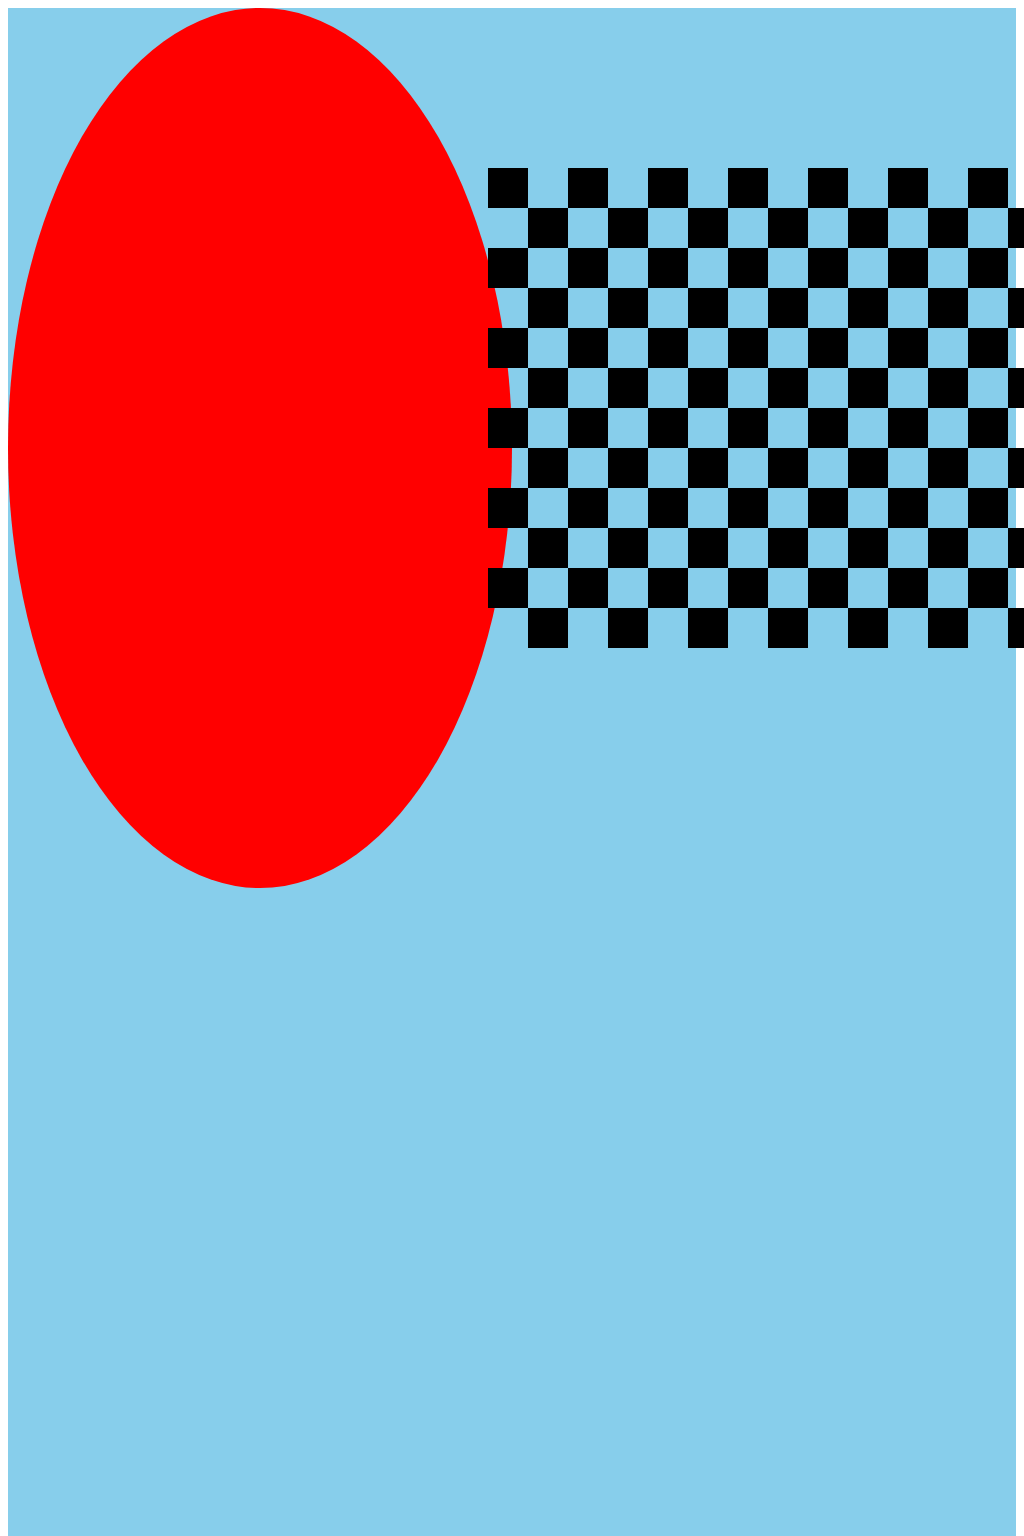

Write the HTML and CSS that draws this image.

<!-- file: squares-3.html -->
<head>
    <link rel="stylesheet" type="text/css" href="squares-3.css">
    <link rel="stylesheet" type="text/css" href="concentric-circles-smooth-3.css">
</head>
<body>
    <div class="container">		
	   <div id="outer-circle">
		  <div id="inner-circle-01">
			  <div id="inner-circle-02">
				  <div id="inner-circle-03">
					  <div id="inner-circle-04">
						  <div id="inner-circle-05">
							  <div id="inner-circle-06">
								  <div id="inner-circle-07">
									  <div id="inner-circle-08">
										  <div id="inner-circle-09">
										  </div>
									  </div>
								  </div>
							  </div>
						  </div>
					  </div>
				  </div>
			  </div>
		  </div>
	   </div>
		
        <div class="rotator-1 square row-03 col-07"></div>
        <div class="rotator-1 square row-04 col-07"></div>
        <div class="rotator-1 square row-05 col-07"></div>
        <div class="rotator-1 square row-06 col-07"></div>
        <div class="rotator-1 square row-07 col-07"></div>
        <div class="rotator-1 square row-08 col-07"></div>
		
        <div class="rotator-2 square row-03a col-07a"></div>
        <div class="rotator-2 square row-04a col-07a"></div>
        <div class="rotator-2 square row-05a col-07a"></div>
        <div class="rotator-2 square row-06a col-07a"></div>
        <div class="rotator-2 square row-07a col-07a"></div>
        <div class="rotator-2 square row-08a col-07a"></div>
		
        <div class="rotator-1 square row-03 col-08"></div>
        <div class="rotator-1 square row-04 col-08"></div>
        <div class="rotator-1 square row-05 col-08"></div>
        <div class="rotator-1 square row-06 col-08"></div>
        <div class="rotator-1 square row-07 col-08"></div>
        <div class="rotator-1 square row-08 col-08"></div>
        
        <div class="rotator-2 square row-03a col-08a"></div>
        <div class="rotator-2 square row-04a col-08a"></div>
        <div class="rotator-2 square row-05a col-08a"></div>
        <div class="rotator-2 square row-06a col-08a"></div>
        <div class="rotator-2 square row-07a col-08a"></div>
        <div class="rotator-2 square row-08a col-08a"></div>
        		
        <div class="rotator-1 square row-03 col-09"></div>
        <div class="rotator-1 square row-04 col-09"></div>
        <div class="rotator-1 square row-05 col-09"></div>
        <div class="rotator-1 square row-06 col-09"></div>
        <div class="rotator-1 square row-07 col-09"></div>
        <div class="rotator-1 square row-08 col-09"></div>
        		
        <div class="rotator-2 square row-03a col-09a"></div>
        <div class="rotator-2 square row-04a col-09a"></div>
        <div class="rotator-2 square row-05a col-09a"></div>
        <div class="rotator-2 square row-06a col-09a"></div>
        <div class="rotator-2 square row-07a col-09a"></div>
        <div class="rotator-2 square row-08a col-09a"></div>
        		
        <div class="rotator-1 square row-03 col-10"></div>
        <div class="rotator-1 square row-04 col-10"></div>
        <div class="rotator-1 square row-05 col-10"></div>
        <div class="rotator-1 square row-06 col-10"></div>
        <div class="rotator-1 square row-07 col-10"></div>
        <div class="rotator-1 square row-08 col-10"></div>
        		
        <div class="rotator-2 square row-03a col-10a"></div>
        <div class="rotator-2 square row-04a col-10a"></div>
        <div class="rotator-2 square row-05a col-10a"></div>
        <div class="rotator-2 square row-06a col-10a"></div>
        <div class="rotator-2 square row-07a col-10a"></div>
        <div class="rotator-2 square row-08a col-10a"></div>
        
        <div class="rotator-1 square row-03 col-11"></div>
        <div class="rotator-1 square row-04 col-11"></div>
        <div class="rotator-1 square row-05 col-11"></div>
        <div class="rotator-1 square row-06 col-11"></div>
        <div class="rotator-1 square row-07 col-11"></div>
        <div class="rotator-1 square row-08 col-11"></div>
        		
        <div class="rotator-2 square row-03a col-11a"></div>
        <div class="rotator-2 square row-04a col-11a"></div>
        <div class="rotator-2 square row-05a col-11a"></div>
        <div class="rotator-2 square row-06a col-11a"></div>
        <div class="rotator-2 square row-07a col-11a"></div>
        <div class="rotator-2 square row-08a col-11a"></div>
        
        <div class="rotator-1 square row-03 col-12"></div>
        <div class="rotator-1 square row-04 col-12"></div>
        <div class="rotator-1 square row-05 col-12"></div>
        <div class="rotator-1 square row-06 col-12"></div>
        <div class="rotator-1 square row-07 col-12"></div>
        <div class="rotator-1 square row-08 col-12"></div>
        
        <div class="rotator-2 square row-03a col-12a"></div>
        <div class="rotator-2 square row-04a col-12a"></div>
        <div class="rotator-2 square row-05a col-12a"></div>
        <div class="rotator-2 square row-06a col-12a"></div>
        <div class="rotator-2 square row-07a col-12a"></div>
        <div class="rotator-2 square row-08a col-12a"></div>
        
        <div class="rotator-1 square row-03 col-13"></div>
        <div class="rotator-1 square row-04 col-13"></div>
        <div class="rotator-1 square row-05 col-13"></div>
        <div class="rotator-1 square row-06 col-13"></div>
        <div class="rotator-1 square row-07 col-13"></div>
        <div class="rotator-1 square row-08 col-13"></div>
        
        <div class="rotator-2 square row-03a col-13a"></div>
        <div class="rotator-2 square row-04a col-13a"></div>
        <div class="rotator-2 square row-05a col-13a"></div>
        <div class="rotator-2 square row-06a col-13a"></div>
        <div class="rotator-2 square row-07a col-13a"></div>
        <div class="rotator-2 square row-08a col-13a"></div>
        
        <div class="rotator-1 square row-03 col-14"></div>
        <div class="rotator-1 square row-04 col-14"></div>
        <div class="rotator-1 square row-05 col-14"></div>
        <div class="rotator-1 square row-06 col-14"></div>
        <div class="rotator-1 square row-07 col-14"></div>
        <div class="rotator-1 square row-08 col-14"></div>
        
        <div class="rotator-2 square row-03a col-14a"></div>
        <div class="rotator-2 square row-04a col-14a"></div>
        <div class="rotator-2 square row-05a col-14a"></div>
        <div class="rotator-2 square row-06a col-14a"></div>
        <div class="rotator-2 square row-07a col-14a"></div>
        <div class="rotator-2 square row-08a col-14a"></div>
    </div>                                        
</body>

/* file: squares-3.css */
.body{
    margin: 0px ;
    background-color: skyblue;
}

.container{
   position: relative;
   width: 100%;
   padding-bottom: 100%;
  background-color: white;
}

.rotator-1{
	width:40px;
	height:40px;
	/*transform:rotate(45deg);*/
	
	animation:rotate-and-grow-2 infinite linear;
	animation-duration:10s;
	animation-delay:.1s;
}

.rotator-2{
	width:40px;
	height:40px;
	/*transform:rotate(45deg);*/
	
	animation:rotate-and-shrink-2 infinite linear;
	animation-duration:10s;
	animation-delay:.1s;
}

.square{
	display:inline-block;
	background-color:black;
	border-radius:0%;
	position:absolute;
}

.row-01{top:0px;}
.row-02{top:80px;}
.row-03{top:160px;}
.row-04{top:240px;}
.row-05{top:320px;}
.row-06{top:400px;}
.row-07{top:480px;}
.row-08{top:560px;}
.row-09{top:640px;}
.row-10{top:720px;}
.row-11{top:800px;}
.row-12{top:880px;}
.row-13{top:960px;}
.row-14{top:1040px;}
.row-15{top:1120px;}
.row-16{top:1200px;}
.row-17{top:1280px;}
.row-18{top:1360px;}
.row-19{top:1440px;}
.row-20{top:1520px;}
.row-21{top:1600px;}
.row-22{top:1680px;}
.row-23{top:1760px;}
.row-24{top:1840px;}
.row-25{top:1920px;}

.col-01{left:0px;}
.col-02{left:80px;}
.col-03{left:160px;}
.col-04{left:240px;}
.col-05{left:320px;}
.col-06{left:400px;}
.col-07{left:480px;}
.col-08{left:560px;}
.col-09{left:640px;}
.col-10{left:720px;}
.col-11{left:800px;}
.col-12{left:880px;}
.col-13{left:960px;}
.col-14{left:1040px;}
.col-15{left:1120px;}
.col-16{left:1200px;}
.col-17{left:1280px;}
.col-18{left:1360px;}
.col-19{left:1440px;}
.col-20{left:1520px;}
.col-21{left:1600px;}
.col-22{left:1680px;}
.col-23{left:1760px;}
.col-24{left:1840px;}
.col-25{left:1920px;}

.row-01a{top:40px;}
.row-02a{top:120px;}
.row-03a{top:200px;}
.row-04a{top:280px;}
.row-05a{top:360px;}
.row-06a{top:440px;}
.row-07a{top:520px;}
.row-08a{top:600px;}
.row-09a{top:680px;}
.row-10a{top:760px;}
.row-11a{top:840px;}
.row-12a{top:920px;}
.row-13a{top:1000px;}
.row-14a{top:1080px;}
.row-15a{top:1160px;}
.row-16a{top:1240px;}
.row-17a{top:1320px;}
.row-18a{top:1400px;}
.row-19a{top:1480px;}
.row-20a{top:1560px;}
.row-21a{top:1640px;}
.row-22a{top:1720px;}
.row-23a{top:1800px;}
.row-24a{top:1880px;}
.row-25a{top:1960px;}

.col-01a{left:40px;}
.col-02a{left:120px;}
.col-03a{left:200px;}
.col-04a{left:280px;}
.col-05a{left:360px;}
.col-06a{left:440px;}
.col-07a{left:520px;}
.col-08a{left:600px;}
.col-09a{left:680px;}
.col-10a{left:760px;}
.col-11a{left:840px;}
.col-12a{left:920px;}
.col-13a{left:1000px;}
.col-14a{left:1080px;}
.col-15a{left:1160px;}
.col-16a{left:1240px;}
.col-17a{left:1320px;}
.col-18a{left:1400px;}
.col-19a{left:1480px;}
.col-20a{left:1560px;}
.col-21a{left:1640px;}
.col-22a{left:1720px;}
.col-23a{left:1800px;}
.col-24a{left:1880px;}
.col-25a{left:1960px;}

@keyframes rotate{
	from{
		transform:rotate(0deg);
	}
	to{
		transform:rotate(360deg);
	}
}

@keyframes rotate-and-grow{
	0% {
		transform:rotate(0deg);
		width:40px;
		height:40px;
		background-color:black;
	}
	50% {
		transform:rotate(45deg);
		width:57px;
		height:57px;
		background-color:red;
	}
	100% {
		transform:rotate(90deg);
		width:40px;
		height:40px;
		background-color:black;
	}
}

@keyframes rotate-and-shrink{
	0% {
		transform:rotate(0deg) translate(0%);
		width:40px;
		height:40px;
		background-color:black;
	}
	50% {
		transform:rotate(45deg) translate(100%);
		width:0px;
		height:0px;
		background-color:red;
	}
	100% {
		transform:rotate(90deg) translate(0%);
		width:40px;
		height:40px;
		background-color:black;
	}
}

@keyframes rotate-and-grow-2{
	0% {
		transform:rotate(0deg);
		width:40px;
		height:40px;
		background-color:black;
		border-radius:0%;
	}
	25% {
		transform:rotate(45deg);
		width:57px;
		height:57px;
		background-color:red;
		border-radius:0%;
	}
	50% {
		transform:rotate(90deg);
		width:40px;
		height:40px;
		background-color:black;
		border-radius:0%;
	}
	75% {
		transform:rotate(45deg);
		width:57px;
		height:57px;
		background-color:green;
		border-radius:100%;
	}
	100% {
		transform:rotate(90deg);
		width:40px;
		height:40px;
		background-color:black;
		border-radius:0%;
	}
}

@keyframes rotate-and-shrink-2{
	0% {
		transform:rotate(0deg) translate(0%);
		width:40px;
		height:40px;
		background-color:black;
		border-radius:0%;
	}
	25% {
		transform:rotate(45deg) translate(100%);
		width:0px;
		height:0px;
		background-color:red;
		border-radius:0%;
	}
	50% {
		transform:rotate(90deg) translate(0%);
		width:40px;
		height:40px;
		background-color:black;
		border-radius:0%;
	}
	75% {
		transform:rotate(45deg) translate(100%);
		width:0px;
		height:0px;
		background-color:green;
		border-radius:100%;
	}
	100% {
		transform:rotate(90deg) translate(0%);
		width:40px;
		height:40px;
		background-color:black;
		border-radius:0%;
	}
}

@keyframes disappear{
	0% {
		opacity: 1;
	}
	
	50% {
		opacity: 0;
	}
	
	100% {
		opacity: 1;
	}
}



/* file: concentric-circles-smooth-3.css */
#container {
   position: relative;
   width: 100%;
   padding-bottom: 100%;
  background-color: violet;
}

#outer-circle {
   position: absolute;
   width: 50%;
   height: 50%;
   background-color: red;
   border-radius: 50%;
   
	animation:grow infinite linear;
	animation-duration:5s;
	animation-delay:0s;
}

#inner-circle-01{
  margin-top: 5%;
  margin-left: 5%;
  position: absolute;
  width: 90%;
  height: 90%;
  background-color: orange;
  background-color: red;
  border-radius: 50%;
   
	animation:change-colour infinite linear;
	animation-duration:5s;
	animation-delay:4.5s;
}

#inner-circle-02{
  margin-top: 10%;
  margin-left: 10%;
  position: absolute;
  width: 80%;
  height: 80%;
  background-color: yellow;
  background-color: red;
  border-radius: 50%;
   
	animation:change-colour infinite linear;
	animation-duration:5s;
	animation-delay:4s;
}

#inner-circle-03{
  margin-top: 15%;
  margin-left: 15%;
  position: absolute;
  width: 70%;
  height: 70%;
  background-color: green;
  background-color: red;
  border-radius: 50%;
   
	animation:change-colour infinite linear;
	animation-duration:5s;
	animation-delay:3.5s;
}

#inner-circle-04{
  margin-top: 20%;
  margin-left: 20%;
  position: absolute;
  width: 60%;
  height: 60%;
  background-color: blue;
  background-color: red;
  border-radius: 50%;
   
	animation:change-colour infinite linear;
	animation-duration:5s;
	animation-delay:3s;
}

#inner-circle-05{
  margin-top: 25%;
  margin-left: 25%;
  position: absolute;
  width: 50%;
  height: 50%;
  background-color: indigo;
  background-color: red;
  border-radius: 50%;
   
	animation:change-colour infinite linear;
	animation-duration:5s;
	animation-delay:2.5s;
}

#inner-circle-06{
  margin-top: 30%;
  margin-left: 30%;
  position: absolute;
  width: 40%;
  height: 40%;
  background-color: violet;
  background-color: red;
  border-radius: 50%;
   
	animation:change-colour infinite linear;
	animation-duration:5s;
	animation-delay:2s;
}

#inner-circle-07{
  margin-top: 35%;
  margin-left: 35%;
  position: absolute;
  width: 30%;
  height: 30%;
  background-color: red;
  background-color: red;
  border-radius: 50%;
   
	animation:change-colour infinite linear;
	animation-duration:5s;
	animation-delay:1.5s;
}

#inner-circle-08{
  margin-top: 40%;
  margin-left: 40%;
  position: absolute;
  width: 20%;
  height: 20%;
  background-color: orange;
  background-color: red;
  border-radius: 50%;
   
	animation:change-colour infinite linear;
	animation-duration:5s;
	animation-delay:1s;
}

#inner-circle-09{
  margin-top: 45%;
  margin-left: 45%;
  position: absolute;
  width: 10%;
  height: 10%;
  border-radius: 50%;
  background-color: red;
   
	animation:change-colour infinite linear;
	animation-duration:5s;
	animation-delay:0.5s;
}

@keyframes colour-change-9{
	0%{
		background-color: yellow;
	}
	49.9%{
		background-color: yellow;
	}
	50%{
		background-color: blue;
	}
	100%{
		background-color: blue;
	}
}

/************************************************************************************/

.body{
    margin: 0px ;
}

.circle{
	position:relative;
	display:inline-block;
	border-radius:100%;
	float:left;
}

.grower-01{	
	animation:grow infinite linear;
	animation-duration:4s;
	animation-delay:0s;
}

.grower-02{	
	animation:grow infinite linear;
	animation-duration:4s;
	animation-delay:1s;
}

.container{
    width: 100%;
    height: 100%;
    background-color: skyblue;
}

.ground{
    position: absolute;
    bottom: 0;
    width: 100%;
    background-color: green;
    height: 50px;
}

@keyframes grow{
	0%{
		top: 25%;
		left: 50%;
		width:0%;
		height:0%;
	}
	100%{
		top: -35%;
		left: -10%;
		width:120%;
		height:120%;
	}
}

@keyframes grow-2{
	from{
	   width: 50%;
	   height: 50%;
	}
	to{
	   width: 100%;
	   height: 100%;
	}
}

@keyframes grow-3{
	from{
		top: -31%;
		left: -6%;
		width:112%;
		height:112%;
	}
	to{
		top: -38%;
		left: -13%;
		width:126%;
		height:126%;
	}
}

@keyframes grow-colour{
	0%{
		top: -31%;
		left: -6%;
		width:112%;
		height:112%;
		background-color: red;
	}
	9.9%{
		top: -38%;
		left: -13%;
		width:126%;
		height:126%;
		background-color: red;
	}
	10%{
		top: -31%;
		left: -6%;
		width:112%;
		height:112%;
		background-color: orange;
	}
	19.9%{
		top: -38%;
		left: -13%;
		width:126%;
		height:126%;
		background-color: orange;
	}
	20%{
		top: -31%;
		left: -6%;
		width:112%;
		height:112%;
		background-color: yellow;
	}
	29.9%{
		top: -38%;
		left: -13%;
		width:126%;
		height:126%;
		background-color: yellow;
	}
	30%{
		top: -31%;
		left: -6%;
		width:112%;
		height:112%;
		background-color: green;
	}
	39.9%{
		top: -38%;
		left: -13%;
		width:126%;
		height:126%;
		background-color: green;
	}
	40%{
		top: -31%;
		left: -6%;
		width:112%;
		height:112%;
		background-color: blue;
	}
	49.9%{
		top: -38%;
		left: -13%;
		width:126%;
		height:126%;
		background-color: blue;
	}
	50%{
		top: -31%;
		left: -6%;
		width:112%;
		height:112%;
		background-color: indigo;
	}
	59.9%{
		top: -38%;
		left: -13%;
		width:126%;
		height:126%;
		background-color: indigo;
	}
	60%{
		top: -31%;
		left: -6%;
		width:112%;
		height:112%;
		background-color: violet;
	}
	69.9%{
		top: -38%;
		left: -13%;
		width:126%;
		height:126%;
		background-color: violet;
	}
	70%{
		top: -31%;
		left: -6%;
		width:112%;
		height:112%;
		background-color: red;
	}
	79.9%{
		top: -38%;
		left: -13%;
		width:126%;
		height:126%;
		background-color: red;
	}
	80%{
		top: -31%;
		left: -6%;
		width:112%;
		height:112%;
		background-color: orange;
	}
	89.9%{
		top: -38%;
		left: -13%;
		width:126%;
		height:126%;
		background-color: orange;
	}
	90%{
		top: -31%;
		left: -6%;
		width:112%;
		height:112%;
		background-color: yellow;
	}
	100%{
		top: -38%;
		left: -13%;
		width:126%;
		height:126%;
		background-color: yellow;
	}
}

@keyframes change-colour{
	0%{
		background-color: red;
	}
	10%{
		background-color: orange;
	}
	20%{
		background-color: yellow;
	}
	30%{
		background-color: green;
	}
	40%{
		background-color: blue;
	}
	50%{
		background-color: indigo;
	}
	60%{
		background-color: violet;
	}
	70%{
		background-color: red;
	}
	80%{
		background-color: orange;
	}
	90%{
		background-color: yellow;
	}
}



@keyframes grow-colour-1{
	from{
		top: -31%;
		left: -6%;
		width:112%;
		height:112%;
		background-color: red;
	}
	to{
		top: -38%;
		left: -13%;
		width:126%;
		height:126%;
		background-color: red;
	}
}

@keyframes grow-colour-2{
	from{
		top: -31%;
		left: -6%;
		width:112%;
		height:112%;
		background-color: orange;
	}
	to{
		top: -38%;
		left: -13%;
		width:126%;
		height:126%;
		background-color: orange;
	}
}

@keyframes grow-colour-3{
	from{
		top: -31%;
		left: -6%;
		width:112%;
		height:112%;
		background-color: yellow;
	}
	to{
		top: -38%;
		left: -13%;
		width:126%;
		height:126%;
		background-color: yellow;
	}
}

